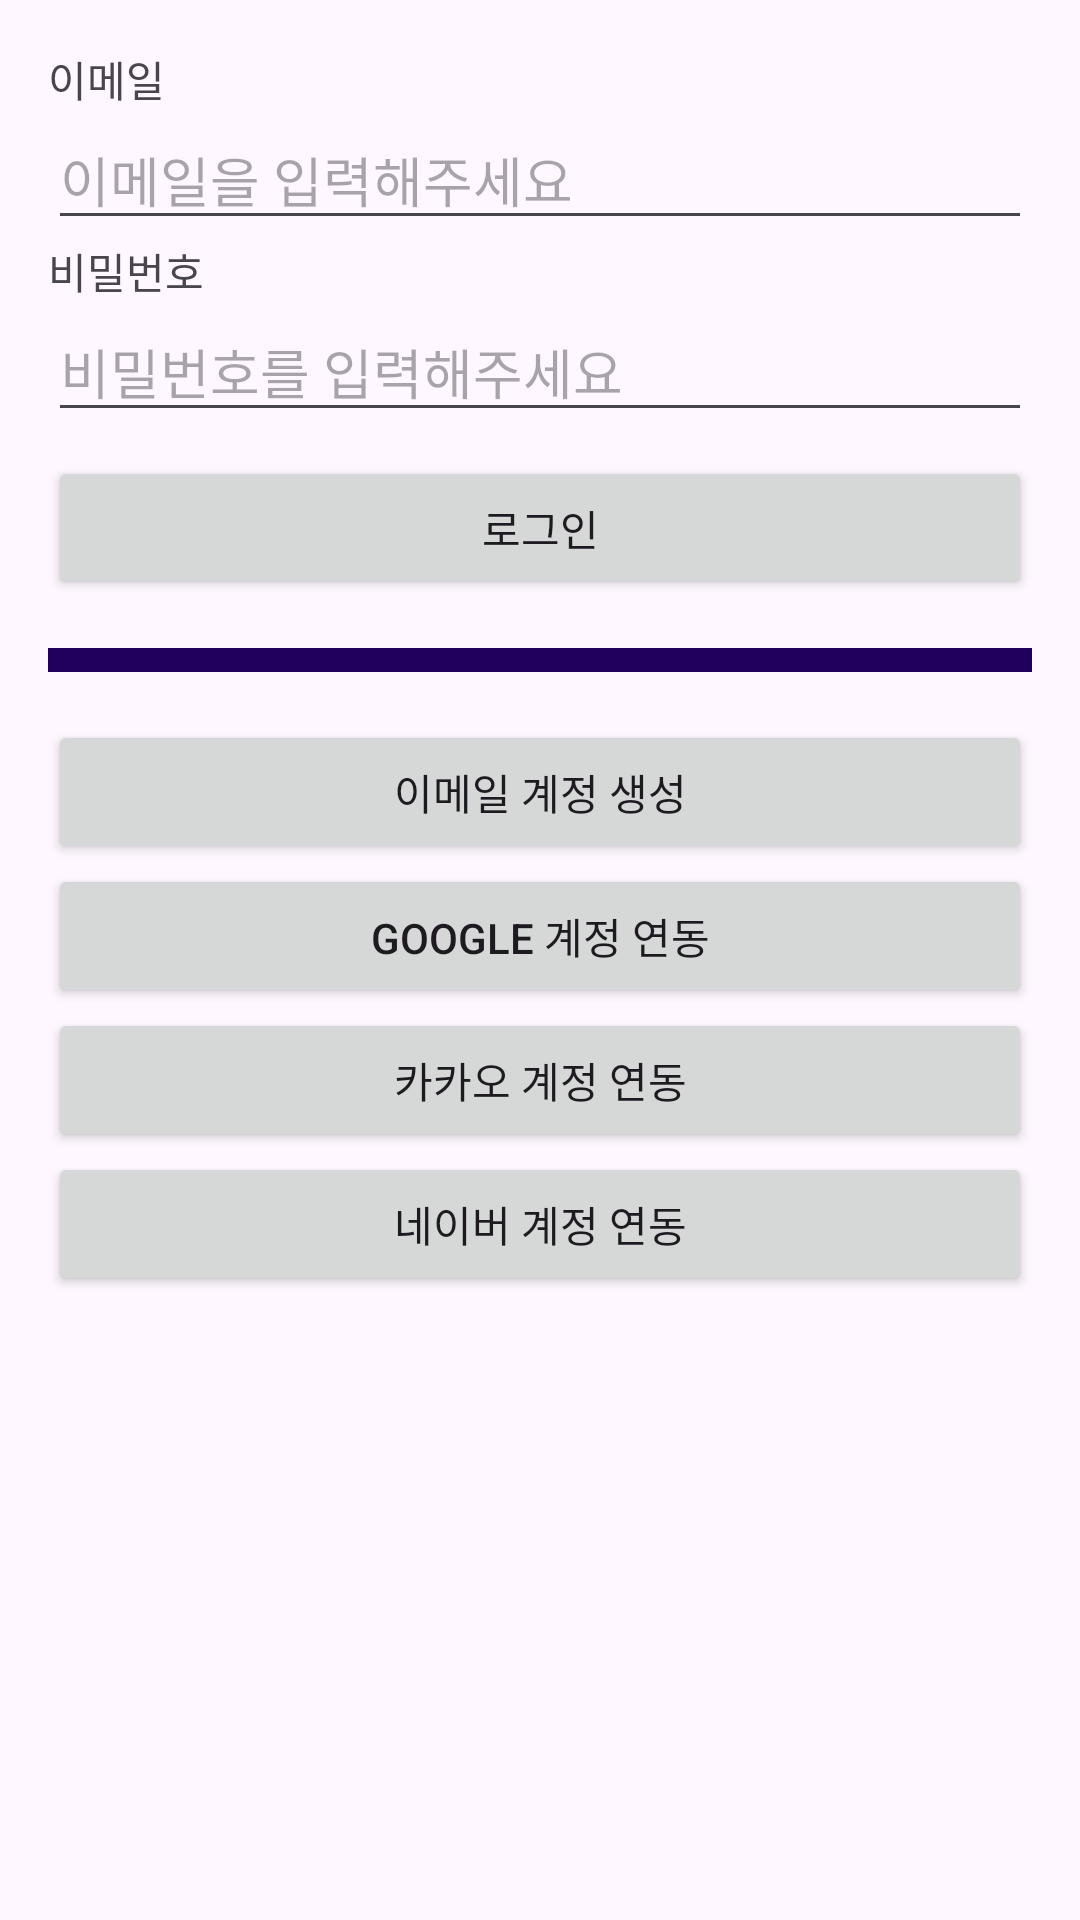

Reconstruct the res/layout file that produces this screen, plus the resources it refers to.
<!-- AndroidManifest.xml: application theme Theme.Swing_By -->
<!-- res/layout/activity_auth.xml -->
<?xml version="1.0" encoding="utf-8"?>
<androidx.constraintlayout.widget.ConstraintLayout xmlns:android="http://schemas.android.com/apk/res/android"
    xmlns:app="http://schemas.android.com/apk/res-auto"
    android:layout_width="match_parent"
    android:layout_height="match_parent">

    <ScrollView
        android:layout_width="match_parent"
        android:layout_height="match_parent">

        <LinearLayout
            android:layout_width="match_parent"
            android:layout_height="wrap_content"
            android:layout_margin="16dp"
            android:orientation="vertical">

            <TextView
                android:layout_width="match_parent"
                android:layout_height="wrap_content"
                android:text="이메일" />

            <EditText
                android:layout_width="match_parent"
                android:layout_height="wrap_content"
                android:autofillHints=""
                android:hint="이메일을 입력해주세요"
                android:lines="1" />

            <TextView
                android:layout_width="match_parent"
                android:layout_height="wrap_content"
                android:text="비밀번호" />

            <EditText
                android:layout_width="match_parent"
                android:layout_height="wrap_content"
                android:hint="비밀번호를 입력해주세요"
                android:inputType="textPassword"
                android:lines="1" />

            <Button
                android:id="@+id/btn_signin"
                android:layout_width="match_parent"
                android:layout_height="wrap_content"
                android:layout_marginTop="8dp"
                android:text="로그인"
                app:layout_constraintBottom_toBottomOf="parent" />

            <View
                android:layout_width="match_parent"
                android:layout_height="8dp"
                android:layout_marginVertical="16dp"
                android:background="?attr/colorOnPrimaryContainer" />

            <Button
                android:id="@+id/btn_signup"
                android:layout_width="match_parent"
                android:layout_height="wrap_content"
                android:text="이메일 계정 생성"
                app:layout_constraintBottom_toBottomOf="parent" />

            <Button
                android:id="@+id/btn_google_account_linking"
                android:layout_width="match_parent"
                android:layout_height="wrap_content"
                android:layout_gravity="center"
                android:text="Google 계정 연동" />

            <Button
                android:id="@+id/btn_kakao_account_linking"
                android:layout_width="match_parent"
                android:layout_height="wrap_content"
                android:layout_gravity="center"
                android:text="카카오 계정 연동" />

            <Button
                android:id="@+id/btn_naver_account_linking"
                android:layout_width="match_parent"
                android:layout_height="wrap_content"
                android:layout_gravity="center"
                android:text="네이버 계정 연동" />
        </LinearLayout>
    </ScrollView>
</androidx.constraintlayout.widget.ConstraintLayout>
<!-- resources referenced by this layout -->
<resources>
  <style name="Theme.Swing_By" parent="Base.Theme.Swing_By" />
  <style name="Base.Theme.Swing_By" parent="Theme.Material3.DayNight.NoActionBar">
          
          
      </style>
</resources>
